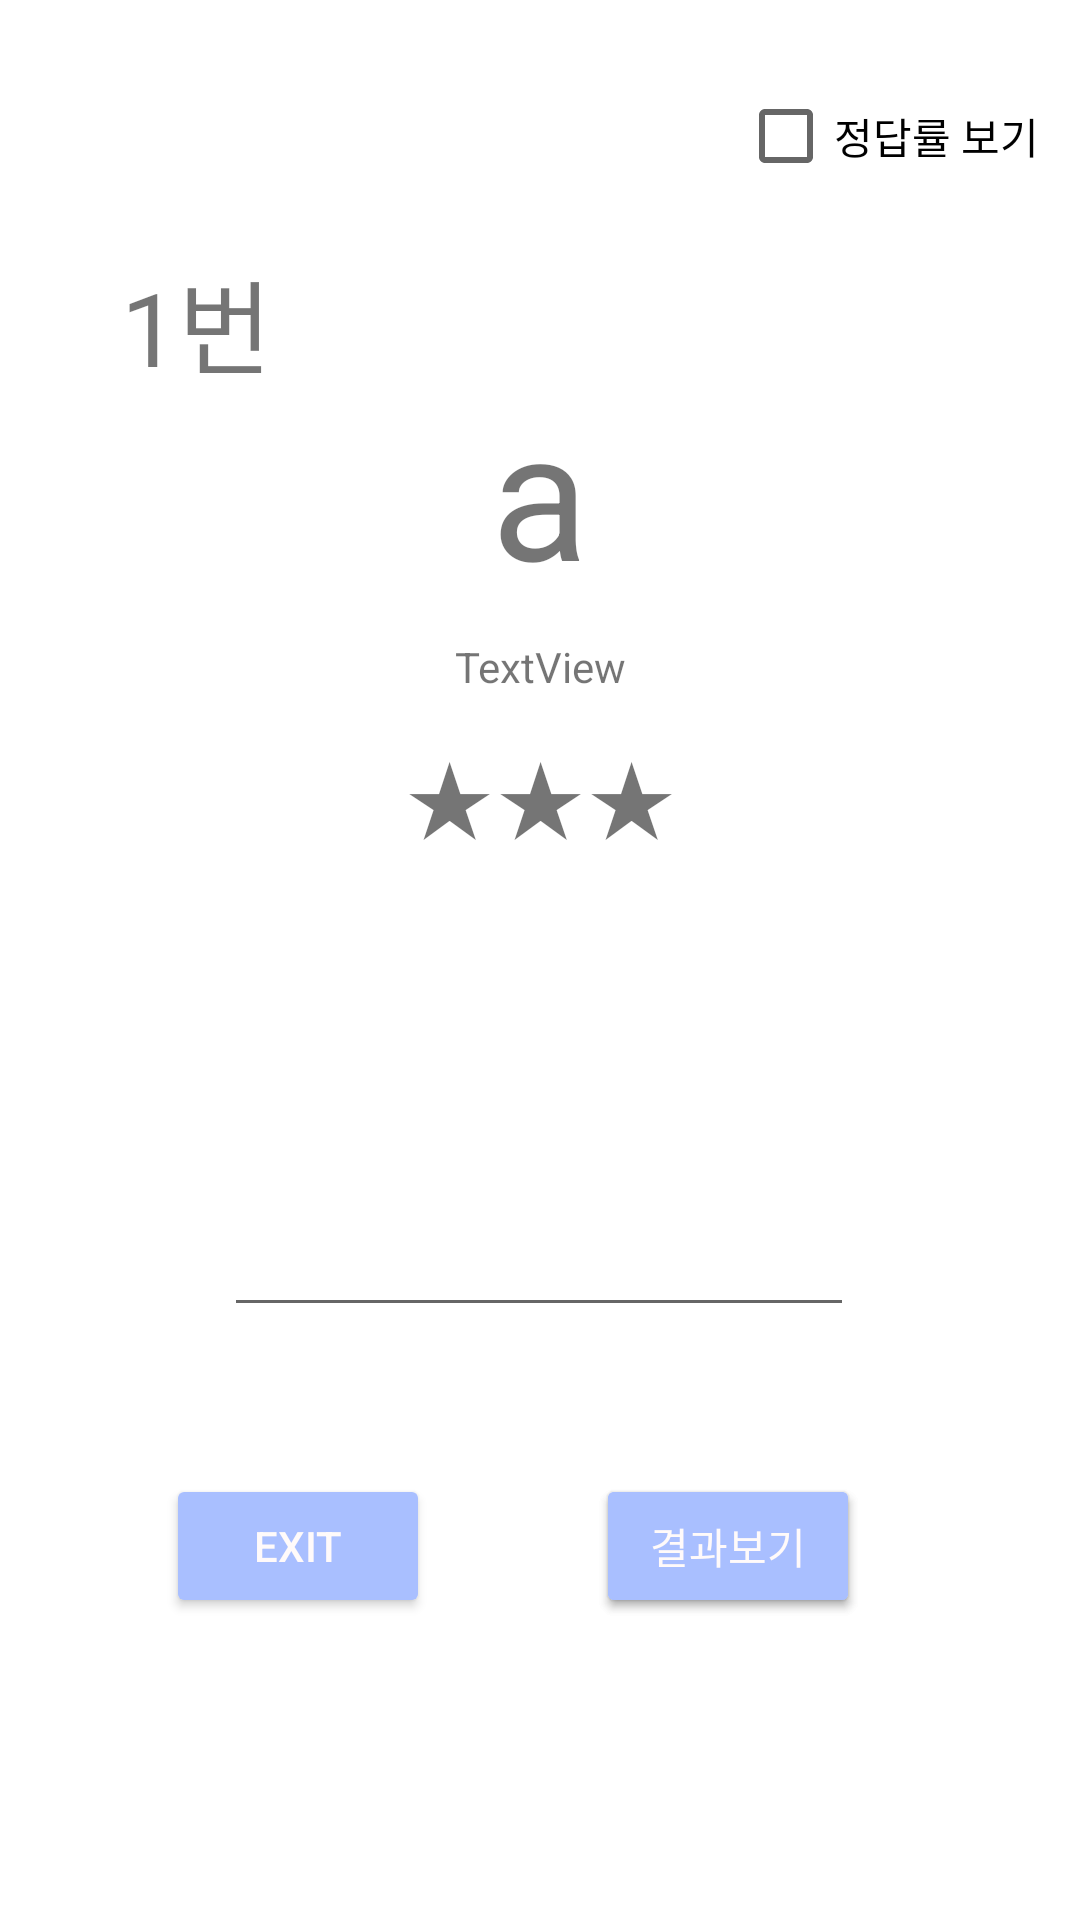

Here is an Android app screen rendered from its layout file. Give the layout XML and the strings, colors and styles it references.
<!-- AndroidManifest.xml: application theme Theme.Admin_Voca -->
<!-- res/layout/activity_main.xml -->
<?xml version="1.0" encoding="utf-8"?>
<androidx.constraintlayout.widget.ConstraintLayout xmlns:android="http://schemas.android.com/apk/res/android"
    xmlns:app="http://schemas.android.com/apk/res-auto"
    xmlns:tools="http://schemas.android.com/tools"
    android:layout_width="match_parent"
    android:layout_height="match_parent"
    tools:context=".Voca_Test_Form">

    <Button
        android:id="@+id/button_next"
        android:layout_width="wrap_content"
        android:layout_height="wrap_content"
        android:backgroundTint="#A9BFFF"
        android:textColor="#FFFAFA"
        android:text="check"
        app:layout_constraintBottom_toBottomOf="parent"
        app:layout_constraintEnd_toEndOf="parent"
        app:layout_constraintHorizontal_bias="0.73"
        app:layout_constraintStart_toStartOf="parent"
        app:layout_constraintTop_toTopOf="parent"
        app:layout_constraintVertical_bias="0.83" />

    <TextView
        android:id="@+id/textView_word"
        android:layout_width="wrap_content"
        android:layout_height="wrap_content"
        android:text="a"
        android:textSize="60sp"
        app:layout_constraintBottom_toBottomOf="parent"
        app:layout_constraintEnd_toEndOf="parent"
        app:layout_constraintStart_toStartOf="parent"
        app:layout_constraintTop_toTopOf="parent"
        app:layout_constraintVertical_bias="0.22000003" />

    <EditText
        android:id="@+id/text_in"
        android:layout_width="wrap_content"
        android:layout_height="wrap_content"
        android:ems="10"
        android:inputType="textPersonName"
        app:layout_constraintBottom_toBottomOf="parent"
        app:layout_constraintEnd_toEndOf="parent"
        app:layout_constraintHorizontal_bias="0.497"
        app:layout_constraintStart_toStartOf="parent"
        app:layout_constraintTop_toBottomOf="@+id/textView_word" />

    <Button
        android:id="@+id/exit_button"
        android:layout_width="wrap_content"
        android:layout_height="wrap_content"
        android:backgroundTint="#A9BFFF"
        android:textColor="#FFFAFA"
        android:text="EXIT"

        app:layout_constraintBottom_toBottomOf="parent"
        app:layout_constraintEnd_toStartOf="@+id/button_next"
        app:layout_constraintStart_toStartOf="parent"
        app:layout_constraintTop_toTopOf="parent"
        app:layout_constraintVertical_bias="0.83" />

    <TextView
        android:id="@+id/textView_difficulty"
        android:layout_width="wrap_content"
        android:layout_height="wrap_content"
        android:text="★★★"
        android:textSize="34sp"
        app:layout_constraintBottom_toTopOf="@+id/text_in"
        app:layout_constraintEnd_toEndOf="parent"
        app:layout_constraintStart_toStartOf="parent"
        app:layout_constraintTop_toBottomOf="@+id/textView_word"
        app:layout_constraintVertical_bias="0.25" />

    <TextView
        android:id="@+id/question_number"
        android:layout_width="wrap_content"
        android:layout_height="wrap_content"
        android:text="1번"
        android:textSize="34sp"
        app:layout_constraintBottom_toBottomOf="parent"
        app:layout_constraintEnd_toEndOf="parent"
        app:layout_constraintHorizontal_bias="0.13"
        app:layout_constraintStart_toStartOf="parent"
        app:layout_constraintTop_toTopOf="parent"
        app:layout_constraintVertical_bias="0.13999999" />

    <CheckBox
        android:id="@+id/checkBox_showAnswerRate"
        android:layout_width="wrap_content"
        android:layout_height="wrap_content"
        android:text="정답률 보기"
        app:layout_constraintBottom_toBottomOf="parent"
        app:layout_constraintEnd_toEndOf="parent"
        app:layout_constraintHorizontal_bias="0.948"
        app:layout_constraintStart_toStartOf="parent"
        app:layout_constraintTop_toTopOf="parent"
        app:layout_constraintVertical_bias="0.036" />

    <TextView
        android:id="@+id/textView_answerRate"
        android:layout_width="wrap_content"
        android:layout_height="wrap_content"
        android:text="TextView"
        app:layout_constraintBottom_toTopOf="@+id/textView_difficulty"
        app:layout_constraintEnd_toEndOf="parent"
        app:layout_constraintStart_toStartOf="parent"
        app:layout_constraintTop_toBottomOf="@+id/textView_word" />

    <Button
        android:id="@+id/button_result"
        android:layout_width="wrap_content"
        android:layout_height="wrap_content"
        android:backgroundTint="#A9BFFF"
        android:text="결과보기"
        android:textColor="#FFFAFA"
        app:layout_constraintBottom_toBottomOf="parent"
        app:layout_constraintEnd_toEndOf="parent"
        app:layout_constraintHorizontal_bias="0.73"
        app:layout_constraintStart_toStartOf="parent"
        app:layout_constraintTop_toTopOf="parent"
        app:layout_constraintVertical_bias="0.83" />

</androidx.constraintlayout.widget.ConstraintLayout>
<!-- resources referenced by this layout -->
<resources>
  <style name="Theme.Admin_Voca" parent="Theme.MaterialComponents.DayNight.DarkActionBar">
          
          <item name="colorPrimary">@color/purple_500</item>
          <item name="colorPrimaryVariant">@color/purple_700</item>
          <item name="colorOnPrimary">@color/white</item>
          
          <item name="colorSecondary">@color/teal_200</item>
          <item name="colorSecondaryVariant">@color/teal_700</item>
          <item name="colorOnSecondary">@color/black</item>
          
          <item name="android:statusBarColor" tools:targetApi="l">?attr/colorPrimaryVariant</item>
          
      </style>
  <color name="purple_500">#FF6200EE</color>
  <color name="purple_700">#FF3700B3</color>
  <color name="white">#FFFFFFFF</color>
  <color name="teal_200">#FF03DAC5</color>
  <color name="teal_700">#FF018786</color>
  <color name="black">#FF000000</color>
</resources>
